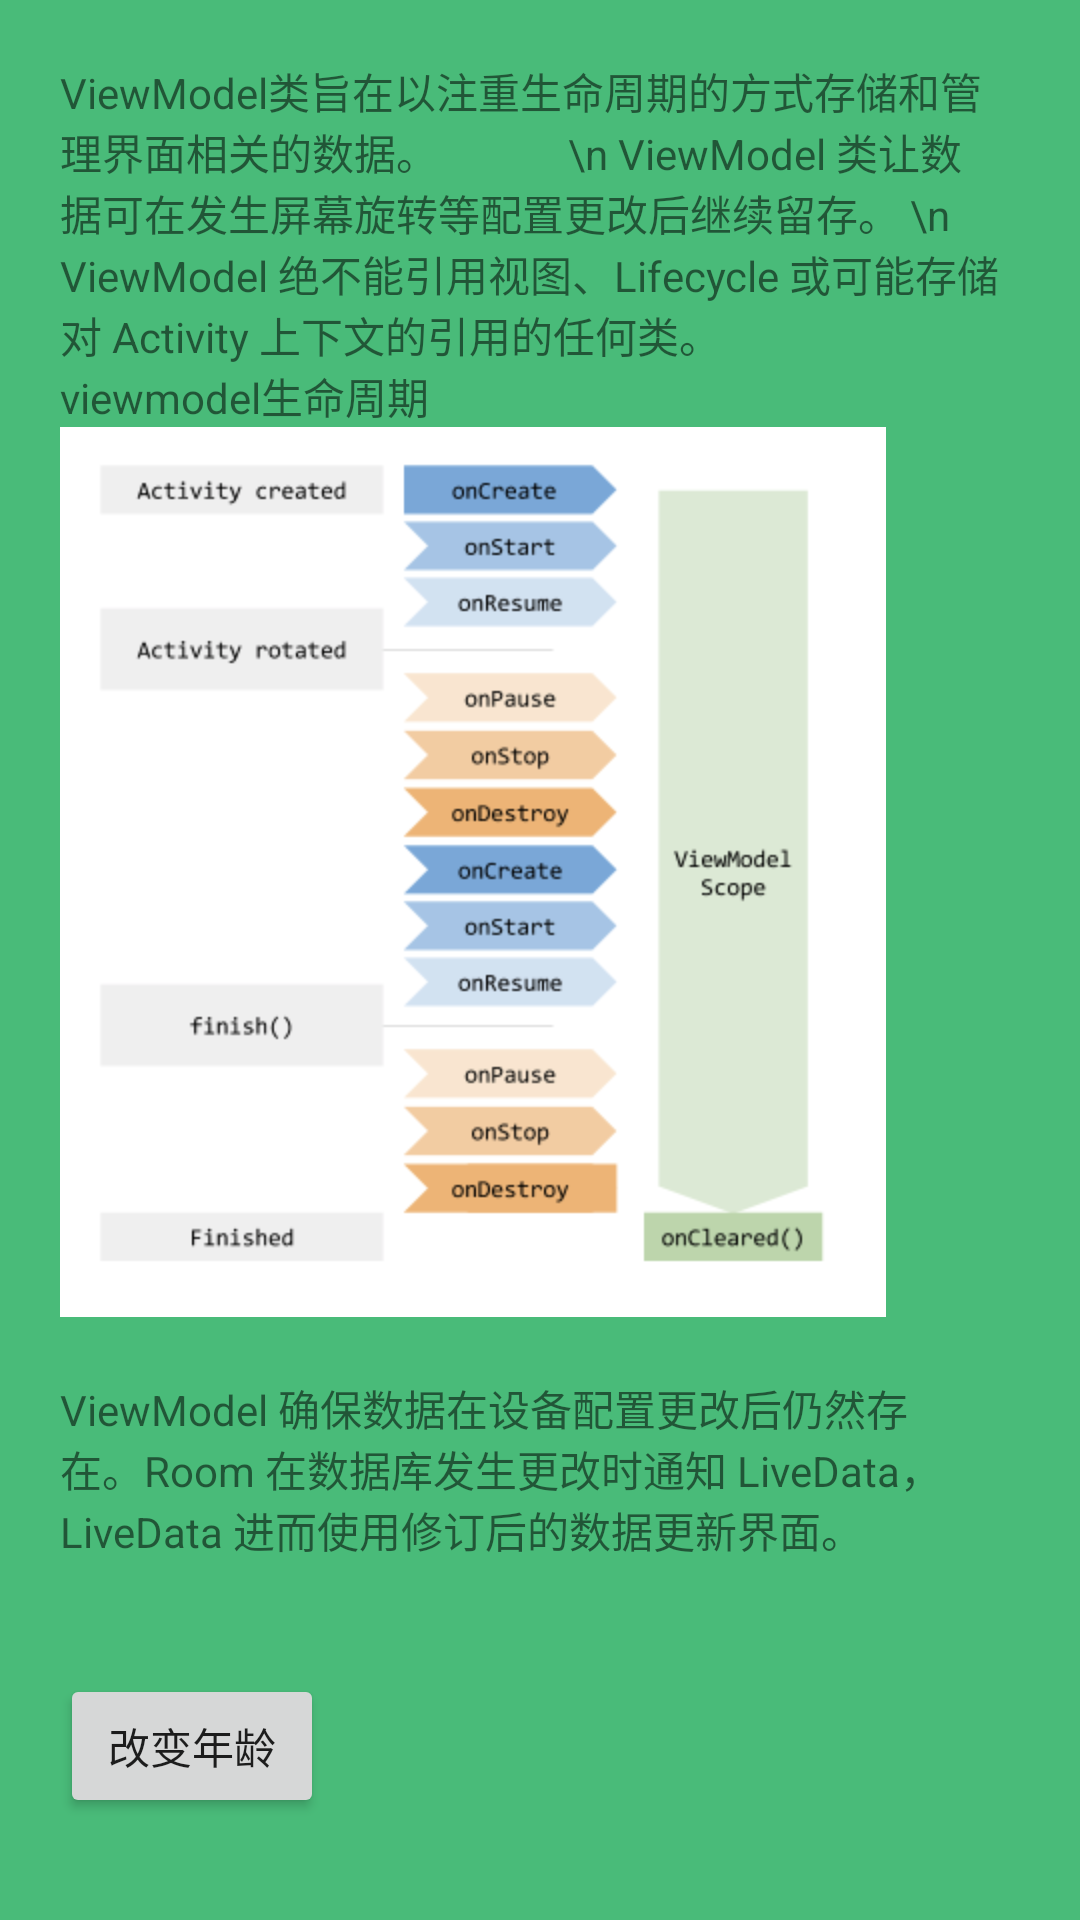

Here is an Android app screen rendered from its layout file. Give the layout XML and the strings, colors and styles it references.
<!-- AndroidManifest.xml: application theme Theme.Sunflower -->
<!-- res/layout/activity_view_model.xml -->
<?xml version="1.0" encoding="utf-8"?>
<layout xmlns:android="http://schemas.android.com/apk/res/android"
    xmlns:app="http://schemas.android.com/apk/res-auto"
    xmlns:tools="http://schemas.android.com/tools">

    <data>
        <variable
            name="student"
            type="com.example.testjetpack.bean.StudentViewModel" />

    </data>
    <ScrollView
        android:layout_width="match_parent"
        android:layout_height="match_parent">
        <LinearLayout
            android:layout_width="match_parent"
            android:layout_height="match_parent"
            android:orientation="vertical"
            tools:context=".DataBindingActivity"
            android:padding="20dp"
            >
            <TextView
                android:layout_width="match_parent"
                android:layout_height="wrap_content"
                android:text="ViewModel类旨在以注重生命周期的方式存储和管理界面相关的数据。
            \n ViewModel 类让数据可在发生屏幕旋转等配置更改后继续留存。
\n ViewModel 绝不能引用视图、Lifecycle 或可能存储对 Activity 上下文的引用的任何类。"
                />
            <TextView
                android:layout_width="wrap_content"
                android:layout_height="wrap_content"
                android:text="viewmodel生命周期"
                />
            <ImageView
                android:layout_width="wrap_content"
                android:layout_height="wrap_content"
                android:src="@mipmap/viewmodel"
                />
            <TextView
                android:layout_width="match_parent"
                android:layout_height="wrap_content"
                android:paddingTop="20dp"
                android:text="ViewModel 确保数据在设备配置更改后仍然存在。Room 在数据库发生更改时通知 LiveData，LiveData 进而使用修订后的数据更新界面。"
                />
            <TextView
                android:id="@+id/name"
                android:layout_width="wrap_content"
                android:layout_height="wrap_content"
                android:text="@{student.name}"
                />

            <TextView
                android:id="@+id/age"
                android:layout_width="wrap_content"
                android:layout_height="wrap_content"
                android:text="@{String.valueOf(student.age)}"
                />

            <Button
                android:id="@+id/button"
                android:layout_width="wrap_content"
                android:layout_height="wrap_content"
                android:text="改变年龄" />


        </LinearLayout>


    </ScrollView>

</layout>
<!-- resources referenced by this layout -->
<resources>
  <!-- mipmap viewmodel: png bitmap (mipmap-xxhdpi, 123576 bytes) -->
  <style name="Theme.Sunflower" parent="Base.Theme.Sunflower" />
  <style name="Base.Theme.Sunflower" parent="Theme.MaterialComponents.DayNight.NoActionBar">
          <item name="colorPrimary">@color/sunflower_green_500</item>
          <item name="colorOnPrimary">@color/sunflower_yellow_500</item>
          <item name="colorPrimaryDark">@color/sunflower_green_700</item>
          <item name="colorOnSurface">@color/sunflower_black</item>
          <item name="colorAccent">@color/sunflower_green_700</item>
          <item name="colorSurface">@color/sunflower_gray_50</item>
          <item name="colorSecondary">@color/sunflower_yellow_500</item>
          <item name="android:colorBackground">@color/sunflower_green_500</item>
      </style>
  <color name="sunflower_green_500">#49bb79</color>
  <color name="sunflower_yellow_500">#ffff63</color>
  <color name="sunflower_green_700">#005d2b</color>
  <color name="sunflower_black">#de000000</color>
  <color name="sunflower_gray_50">#fafafa</color>
</resources>
